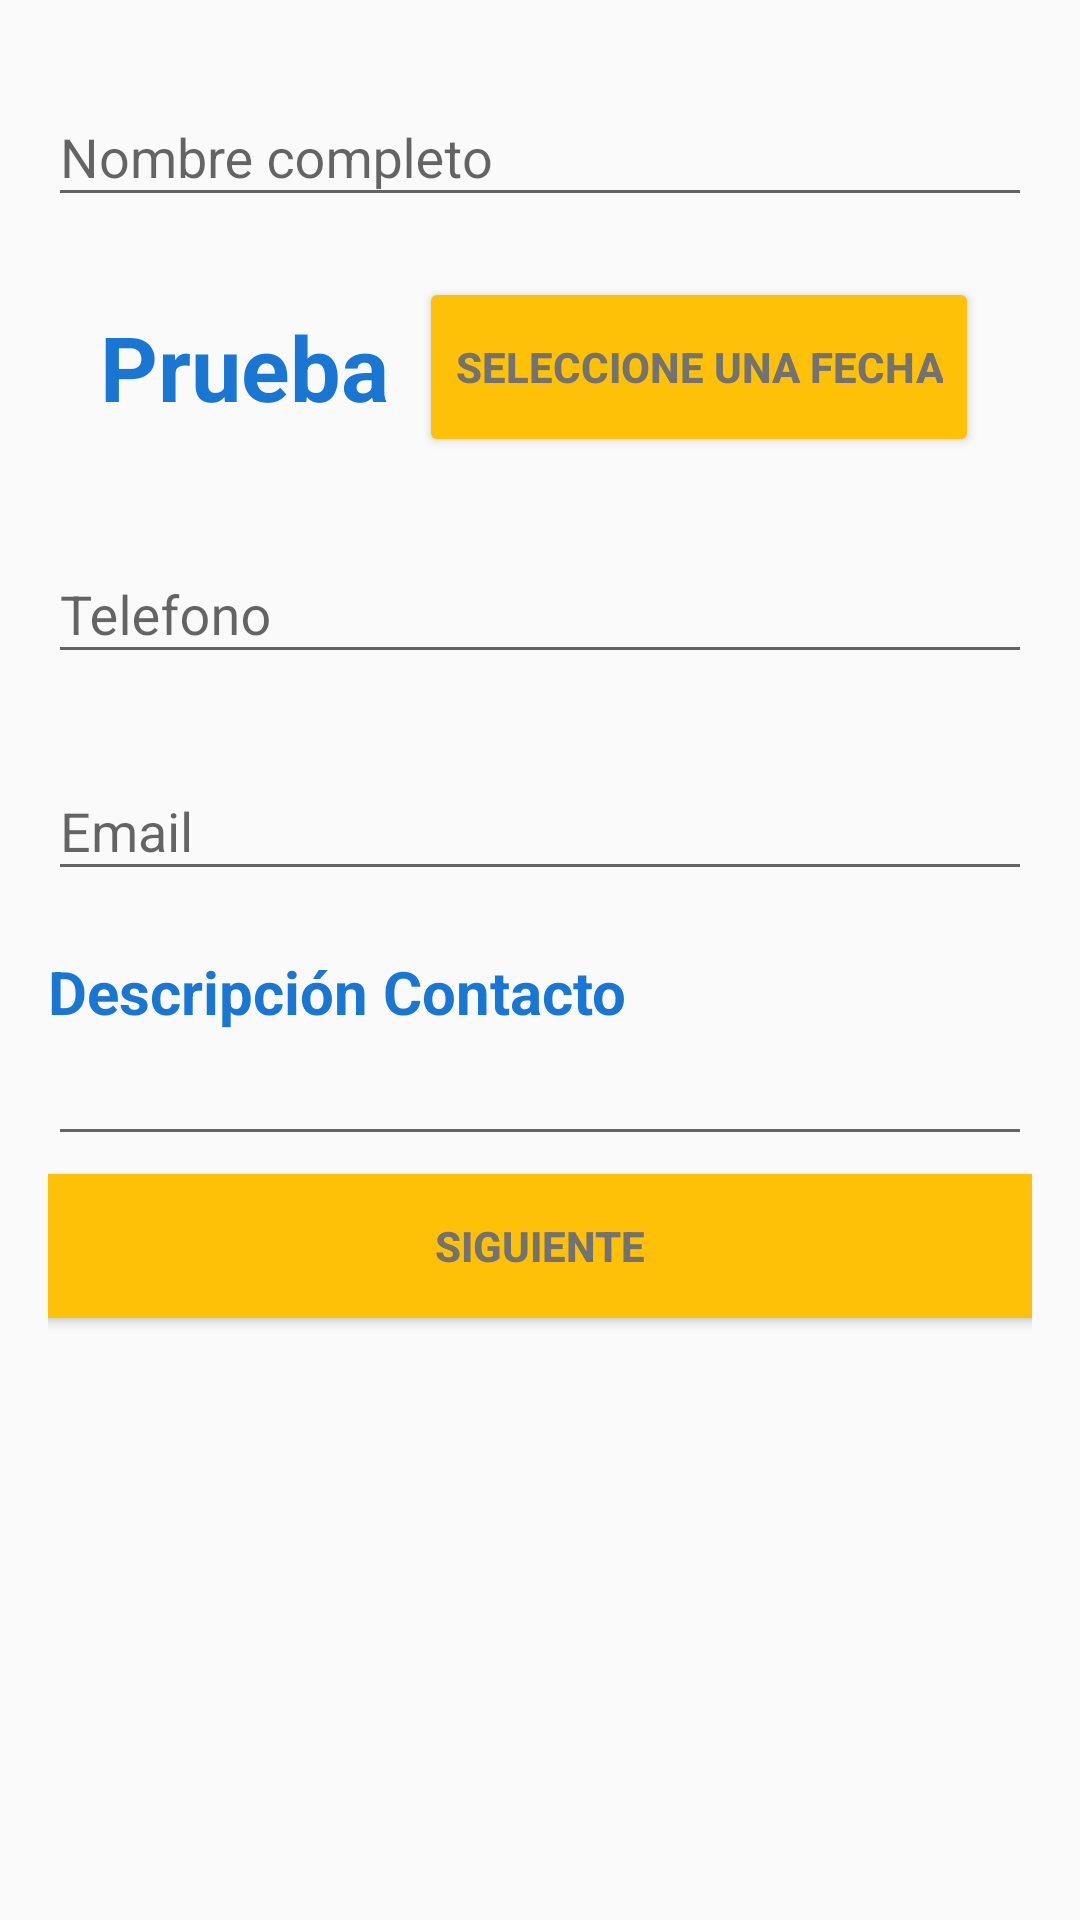

Here is an Android app screen rendered from its layout file. Give the layout XML and the strings, colors and styles it references.
<!-- AndroidManifest.xml: application theme AppTheme -->
<!-- res/layout/activity_main.xml -->
<?xml version="1.0" encoding="utf-8"?>
<LinearLayout
    xmlns:android="http://schemas.android.com/apk/res/android"
    xmlns:tools="http://schemas.android.com/tools"
    android:layout_width="match_parent"
    android:layout_height="match_parent"
    android:paddingLeft="@dimen/activity_horizontal_margin"
    android:paddingRight="@dimen/activity_horizontal_margin"
    android:orientation="vertical"
    tools:context="com.example.humbertomariom.proyecto1.MainActivity">


    <android.support.design.widget.TextInputLayout
        android:layout_marginTop="@dimen/top"
        android:layout_width="match_parent"
        android:layout_height="wrap_content"
        android:hint="@string/form_username">

    <android.support.design.widget.TextInputEditText
        android:id="@+id/etNombre"
        android:layout_width="wrap_content"
        android:layout_height="wrap_content"
        android:inputType="textPersonName"
        android:ems="18"
        />
    </android.support.design.widget.TextInputLayout>

    <LinearLayout
        android:layout_marginTop="@dimen/top"
        android:layout_width="wrap_content"
        android:layout_height="wrap_content"
        android:layout_gravity="center">

        <TextView
            android:layout_gravity="center_vertical"
            android:layout_width="wrap_content"
            android:layout_height="wrap_content"
            android:id="@+id/TvFecha"
            android:textStyle="bold"
            android:textColor="@color/primary_text"
            android:text="Prueba"
            android:textSize="@dimen/Texto_fecha"/>
        <Button
            android:layout_height="@dimen/B_height"
            android:layout_gravity="center_vertical"
            android:layout_marginLeft="@dimen/Margen"
            android:theme="@style/MiBotonRaised"
            android:id="@+id/B_Fecha"
            android:layout_width="wrap_content"
            android:text="@string/Seleccionar_f"/>

    </LinearLayout>




  <LinearLayout
      android:layout_width="wrap_content"
      android:layout_height="wrap_content">

      <android.support.design.widget.TextInputLayout
          android:layout_width="match_parent"
          android:layout_height="wrap_content"
          android:hint="@string/telefono"
          android:layout_marginTop="@dimen/top">

          <android.support.design.widget.TextInputEditText
              android:id="@+id/etTelefono"
              android:layout_width="wrap_content"
              android:layout_height="wrap_content"
              android:inputType="phone"
              android:ems="18"

              />

      </android.support.design.widget.TextInputLayout>


  </LinearLayout>

    <android.support.design.widget.TextInputLayout
        android:layout_width="match_parent"
        android:layout_height="wrap_content"
        android:hint="@string/correo"
        android:layout_marginTop="@dimen/top">

        <android.support.design.widget.TextInputEditText
            android:id="@+id/etEmail"
            android:layout_width="wrap_content"
            android:layout_height="wrap_content"
            android:inputType="textEmailAddress"
            android:ems="18"
            />

    </android.support.design.widget.TextInputLayout>


    <TextView
        android:layout_marginTop="@dimen/top"
        android:layout_width="wrap_content"
        android:layout_height="wrap_content"
        android:text="@string/D_contacto"
        android:textStyle="bold"
        android:textColor="@color/primary_text"
        android:textSize="@dimen/Tam_D_contacto"/>

   <EditText
       android:id="@+id/EtDescripcion"
       android:layout_width="match_parent"
       android:layout_height="wrap_content"
       />

    <Button
        android:id="@+id/bSiguiente"
        android:layout_gravity="center"
        android:layout_width="@dimen/B_width"
        android:layout_height="@dimen/B_height"
        android:text="@string/B_Siguiente"
        android:theme="@style/MiBotonRaised"
        android:textAlignment="center"


       />


</LinearLayout>
<!-- resources referenced by this layout -->
<resources>
  <color name="primary_text">#1976D2</color>
  <dimen name="B_height">60dp</dimen>
  <dimen name="B_width">350dp</dimen>
  <dimen name="Margen">10dp</dimen>
  <dimen name="Tam_D_contacto">20dp</dimen>
  <dimen name="Texto_fecha">30dp</dimen>
  <dimen name="activity_horizontal_margin">16dp</dimen>
  <dimen name="top">20dp</dimen>
  <string name="B_Siguiente">Siguiente</string>
  <string name="D_contacto">Descripción Contacto</string>
  <string name="Seleccionar_f">Seleccione una fecha</string>
  <string name="correo">Email</string>
  <string name="form_username">Nombre completo</string>
  <string name="telefono">Telefono</string>
  <style name="MiBotonRaised" parent="Theme.AppCompat.Light">
          <item name="colorButtonNormal">@color/colorLight_primary</item>
          <item name="android:colorActivatedHighlight">@color/colorPrimary</item>
          <item name="android:textColor">@color/secondary_text</item>
          <item name="android:textStyle">bold</item>
      </style>
  <style name="AppTheme" parent="Theme.AppCompat.Light.DarkActionBar">
          
          <item name="colorPrimary">@color/colorPrimary</item>
          <item name="colorPrimaryDark">@color/colorPrimaryDark</item>
          <item name="colorAccent">@color/colorAccent</item>
      </style>
  <color name="colorLight_primary">#FFC107</color>
  <color name="colorPrimary">#2196F3</color>
  <color name="secondary_text">#727272</color>
  <color name="colorPrimaryDark">#1976D2</color>
  <color name="colorAccent">#9fcbef</color>
</resources>
